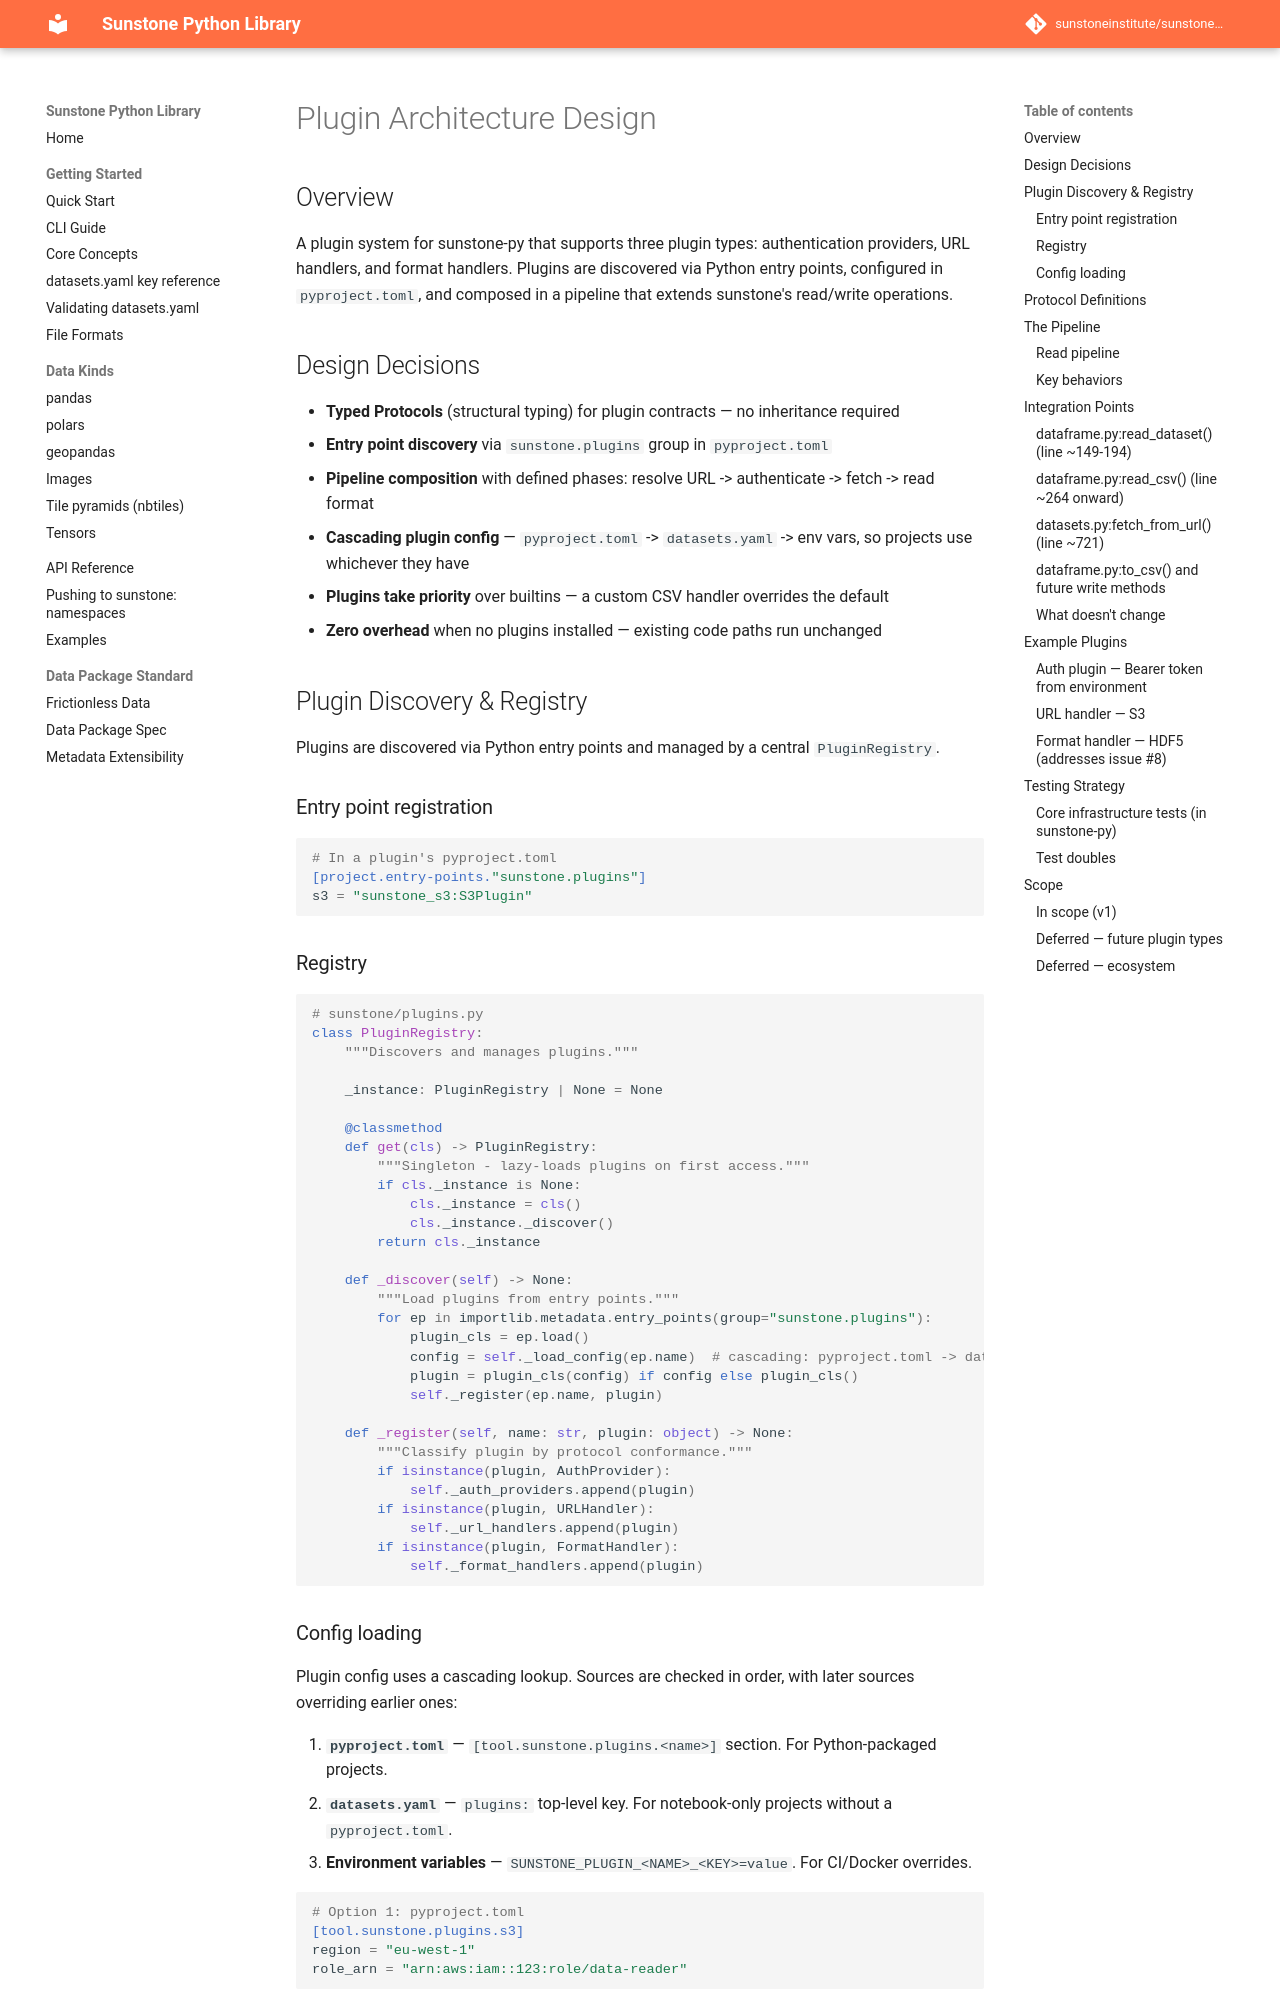

repository: sunstoneinstitute/sunstone-py · page: 1.24.0/superpowers/specs/2026-03-29-plugin-architecture-design/index.html · generator: mkdocs

# Plugin Architecture Design

## Overview

A plugin system for sunstone-py that supports three plugin types: authentication providers, URL handlers, and format handlers. Plugins are discovered via Python entry points, configured in `pyproject.toml`, and composed in a pipeline that extends sunstone's read/write operations.

## Design Decisions

- **Typed Protocols** (structural typing) for plugin contracts — no inheritance required
- **Entry point discovery** via `sunstone.plugins` group in `pyproject.toml`
- **Pipeline composition** with defined phases: resolve URL -> authenticate -> fetch -> read format
- **Cascading plugin config** — `pyproject.toml` -> `datasets.yaml` -> env vars, so projects use whichever they have
- **Plugins take priority** over builtins — a custom CSV handler overrides the default
- **Zero overhead** when no plugins installed — existing code paths run unchanged

## Plugin Discovery & Registry

Plugins are discovered via Python entry points and managed by a central `PluginRegistry`.

### Entry point registration

```toml
# In a plugin's pyproject.toml
[project.entry-points."sunstone.plugins"]
s3 = "sunstone_s3:S3Plugin"
```

### Registry

```python
# sunstone/plugins.py
class PluginRegistry:
    """Discovers and manages plugins."""

    _instance: PluginRegistry | None = None

    @classmethod
    def get(cls) -> PluginRegistry:
        """Singleton - lazy-loads plugins on first access."""
        if cls._instance is None:
            cls._instance = cls()
            cls._instance._discover()
        return cls._instance

    def _discover(self) -> None:
        """Load plugins from entry points."""
        for ep in importlib.metadata.entry_points(group="sunstone.plugins"):
            plugin_cls = ep.load()
            config = self._load_config(ep.name)  # cascading: pyproject.toml -> datasets.yaml -> env vars
            plugin = plugin_cls(config) if config else plugin_cls()
            self._register(ep.name, plugin)

    def _register(self, name: str, plugin: object) -> None:
        """Classify plugin by protocol conformance."""
        if isinstance(plugin, AuthProvider):
            self._auth_providers.append(plugin)
        if isinstance(plugin, URLHandler):
            self._url_handlers.append(plugin)
        if isinstance(plugin, FormatHandler):
            self._format_handlers.append(plugin)
```
